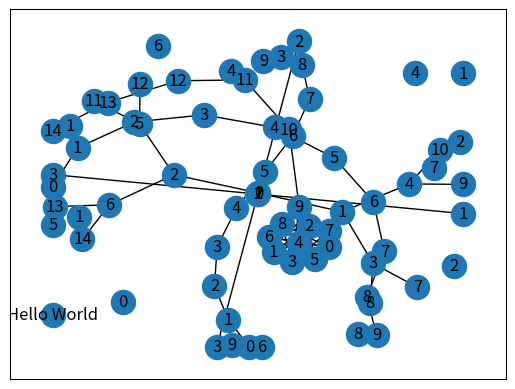

Generate this figure with matplotlib: (Note: this script raises an exception after producing the figure.)
#!/usr/bin/env python
# coding: utf-8

# In[ ]:


import networkx as nx
import matplotlib.pyplot as plt


# In[ ]:


nx.draw_networkx(nx.lollipop_graph(10, 5))


# In[ ]:


nx.draw_networkx(nx.balanced_tree(2, 3))


# In[ ]:


nx.Graph()
nx.DiGraph()
nx.MultiGraph()
nx.MultiDiGraph()


# In[ ]:


G = nx.Graph()
G.add_node(1)
G.add_node("Hello World")
nx.draw_networkx(G)


# In[ ]:


G = nx.Graph()
G.add_node(1)
G.add_nodes_from([2, 4, 6])
nx.draw_networkx(G)


# In[ ]:


G = nx.Graph()
G.add_nodes_from(nx.path_graph(10))
nx.draw_networkx(G)


# In[ ]:


nx.draw_networkx(nx.path_graph(10))


# In[ ]:


G = nx.Graph()
G.add_edge(1, 2)
G.add_edge(2, 3)
nx.draw_networkx(G)


# In[ ]:


G = nx.Graph()
G.add_edges_from([(1, 2), (1, 3)])
nx.draw_networkx(G)


# In[ ]:


G = nx.Graph()
G.add_edges_from(nx.path_graph(10).edges)
nx.draw_networkx(G)


# In[ ]:


G.clear()
nx.draw_networkx(G)


# In[ ]:


nx.from_pandas_edgelist(df, source="src", target="targ", edge_attr="attr", create_using=nx.DiGraph())
